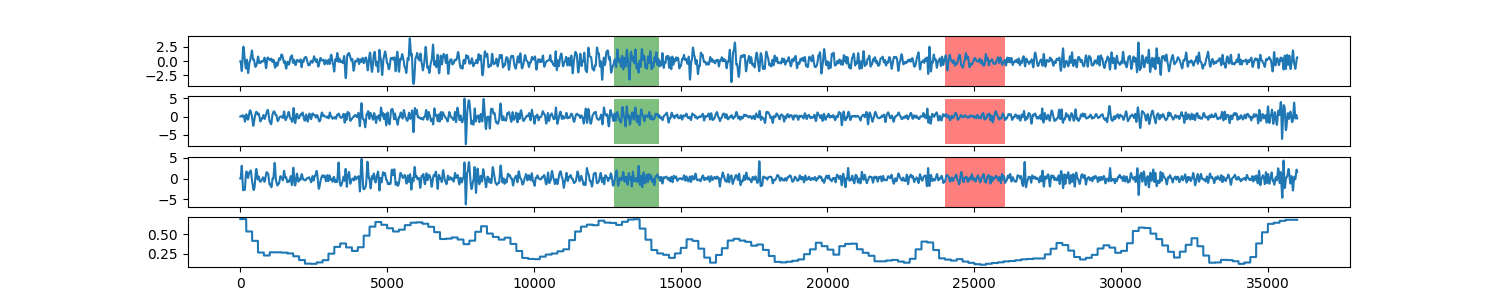

The table this chart was drawn from, first rows:
0, 0.696210075531
1, 0.6962
2, 0.6962
3, 0.6962
4, 0.6962
5, 0.6962
6, 0.6962
7, 0.6962
8, 0.6962
9, 0.6962
10, 0.6962
11, 0.6962
12, 0.6962
13, 0.6962
14, 0.6962
15, 0.6962
16, 0.6962
17, 0.6962
18, 0.6962
19, 0.6962
20, 0.6962
21, 0.6962
22, 0.6962
23, 0.6962
24, 0.6962
25, 0.6962
26, 0.6962
27, 0.6962
28, 0.6962
29, 0.6962
30, 0.6962
31, 0.6962
32, 0.6962
33, 0.6962
34, 0.6962
35, 0.6962
36, 0.6962
37, 0.6962
38, 0.6962
39, 0.6962
40, 0.6962
41, 0.6962
42, 0.6962
43, 0.6962
44, 0.6962
45, 0.6962
46, 0.6962
47, 0.6962
48, 0.6962
49, 0.6962
50, 0.6962
51, 0.6962
52, 0.6962
53, 0.6962
54, 0.6962
55, 0.6962
56, 0.6962
57, 0.6962
58, 0.6962
59, 0.6962
60, 0.6962
... 35,938 more rows
